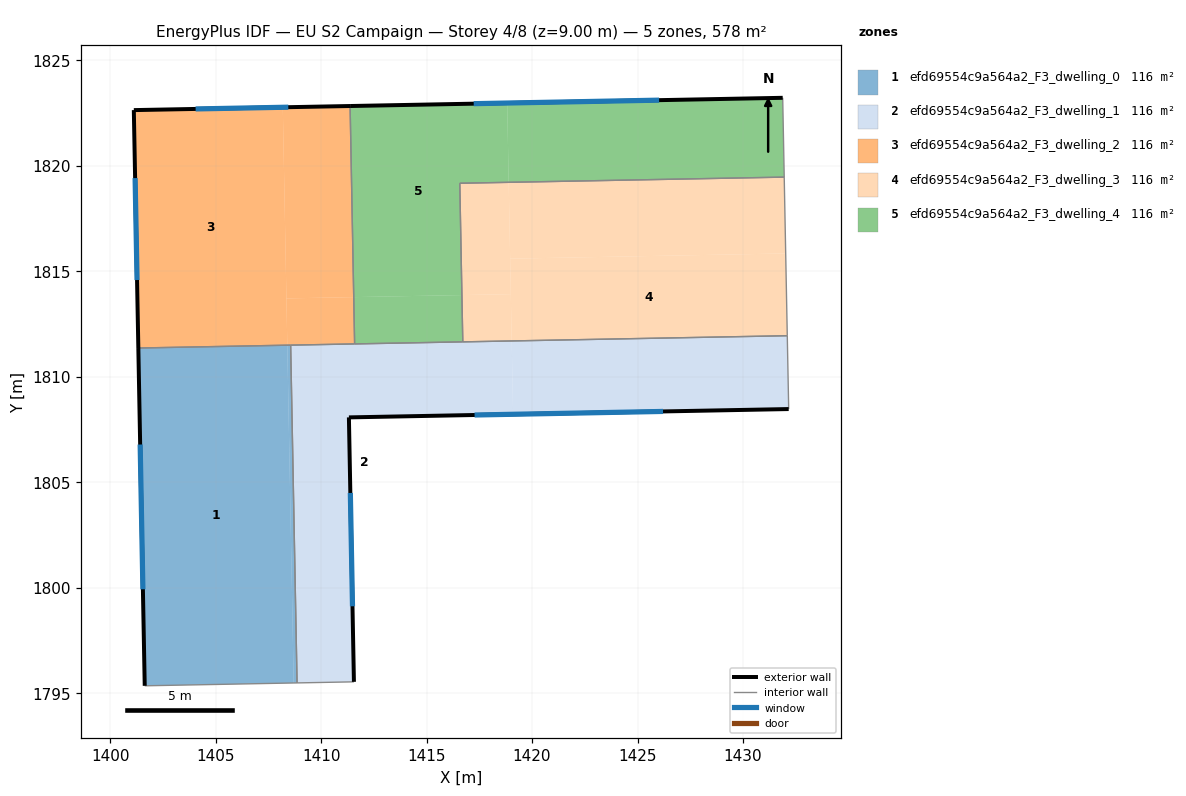
=== STOREY PLAN SPEC (per zone: floor XY polygon, exterior-wall plan segments, windows/doors) ===
zone 1: efd69554c9a564a2_F3_dwelling_0  (115.6 m²)
  floor: (1408.56, 1811.50) (1408.86, 1795.49) (1408.70, 1795.49) (1408.40, 1811.50)
  floor: (1408.56, 1811.50) (1408.40, 1811.50) (1408.70, 1795.49) (1401.64, 1795.35) (1401.34, 1811.37)
  exterior wall: (1401.34, 1811.37) – (1401.64, 1795.35)  [16.0 m]
    window: (1401.42, 1806.79) – (1401.55, 1799.93)  [8.8 m²]
  interior walls: 3
zone 2: efd69554c9a564a2_F3_dwelling_1  (115.7 m²)
  floor: (1419.04, 1811.70) (1419.10, 1808.22) (1411.32, 1808.08) (1411.56, 1795.54) (1408.86, 1795.49) (1408.56, 1811.50)
  floor: (1432.10, 1811.95) (1432.16, 1808.47) (1419.10, 1808.22) (1419.04, 1811.70)
  exterior wall: (1411.32, 1808.08) – (1432.16, 1808.47)  [20.8 m]
    window: (1417.27, 1808.19) – (1426.21, 1808.36)  [11.5 m²]
  exterior wall: (1411.56, 1795.54) – (1411.32, 1808.08)  [12.5 m]
    window: (1411.49, 1799.12) – (1411.39, 1804.50)  [6.9 m²]
  interior walls: 6
zone 3: efd69554c9a564a2_F3_dwelling_2  (115.7 m²)
  floor: (1408.19, 1822.78) (1408.40, 1811.50) (1401.34, 1811.37) (1401.12, 1822.64)
  floor: (1411.55, 1813.78) (1411.59, 1811.56) (1408.40, 1811.50) (1408.36, 1813.72)
  floor: (1411.38, 1822.84) (1411.55, 1813.78) (1408.36, 1813.72) (1408.19, 1822.78)
  exterior wall: (1411.38, 1822.84) – (1401.12, 1822.64)  [10.3 m]
    window: (1408.45, 1822.78) – (1404.05, 1822.70)  [5.7 m²]
  exterior wall: (1401.12, 1822.64) – (1401.34, 1811.37)  [11.3 m]
    window: (1401.19, 1819.42) – (1401.28, 1814.59)  [6.2 m²]
  interior walls: 3
zone 4: efd69554c9a564a2_F3_dwelling_3  (115.7 m²)
  floor: (1432.02, 1815.85) (1432.10, 1811.95) (1419.04, 1811.70) (1418.96, 1815.60)
  floor: (1431.95, 1819.47) (1432.02, 1815.85) (1418.96, 1815.60) (1418.89, 1819.22)
  floor: (1418.89, 1819.22) (1418.99, 1813.92) (1416.68, 1813.87) (1416.58, 1819.17)
  floor: (1418.99, 1813.92) (1419.04, 1811.70) (1416.72, 1811.66) (1416.68, 1813.87)
  interior walls: 4
zone 5: efd69554c9a564a2_F3_dwelling_4  (115.7 m²)
  floor: (1431.88, 1823.22) (1431.95, 1819.47) (1418.89, 1819.22) (1418.82, 1822.98)
  floor: (1418.82, 1822.98) (1418.89, 1819.22) (1416.58, 1819.17) (1416.68, 1813.87) (1411.55, 1813.78) (1411.38, 1822.84)
  floor: (1416.68, 1813.87) (1416.72, 1811.66) (1411.59, 1811.56) (1411.55, 1813.78)
  exterior wall: (1431.88, 1823.22) – (1411.38, 1822.84)  [20.5 m]
    window: (1426.02, 1823.11) – (1417.23, 1822.95)  [11.3 m²]
  interior walls: 5

=== DERIVED (storey summary) ===
Building: EU S2 Campaign
Storey: 4 of 8  (floor level z = 9.00 m)
Storey gross floor area: 578.3 m²
Zones on this storey: 5
  - efd69554c9a564a2_F3_dwelling_0: floor 115.6 m²; exterior wall 16.0 m (48.0 m²); 1 window(s) 8.8 m²; WWR 18.4%
  - efd69554c9a564a2_F3_dwelling_1: floor 115.7 m²; exterior wall 33.4 m (100.2 m²); 2 window(s) 18.4 m²; WWR 18.4%
  - efd69554c9a564a2_F3_dwelling_2: floor 115.7 m²; exterior wall 21.5 m (64.6 m²); 2 window(s) 11.9 m²; WWR 18.4%
  - efd69554c9a564a2_F3_dwelling_3: floor 115.7 m²
  - efd69554c9a564a2_F3_dwelling_4: floor 115.7 m²; exterior wall 20.5 m (61.5 m²); 1 window(s) 11.3 m²; WWR 18.4%
Zone adjacency (shared interzone walls):
  - efd69554c9a564a2_F3_dwelling_0 ↔ efd69554c9a564a2_F3_dwelling_1
  - efd69554c9a564a2_F3_dwelling_0 ↔ efd69554c9a564a2_F3_dwelling_2
  - efd69554c9a564a2_F3_dwelling_1 ↔ efd69554c9a564a2_F3_dwelling_2
  - efd69554c9a564a2_F3_dwelling_1 ↔ efd69554c9a564a2_F3_dwelling_3
  - efd69554c9a564a2_F3_dwelling_1 ↔ efd69554c9a564a2_F3_dwelling_4
  - efd69554c9a564a2_F3_dwelling_2 ↔ efd69554c9a564a2_F3_dwelling_4
  - efd69554c9a564a2_F3_dwelling_3 ↔ efd69554c9a564a2_F3_dwelling_4